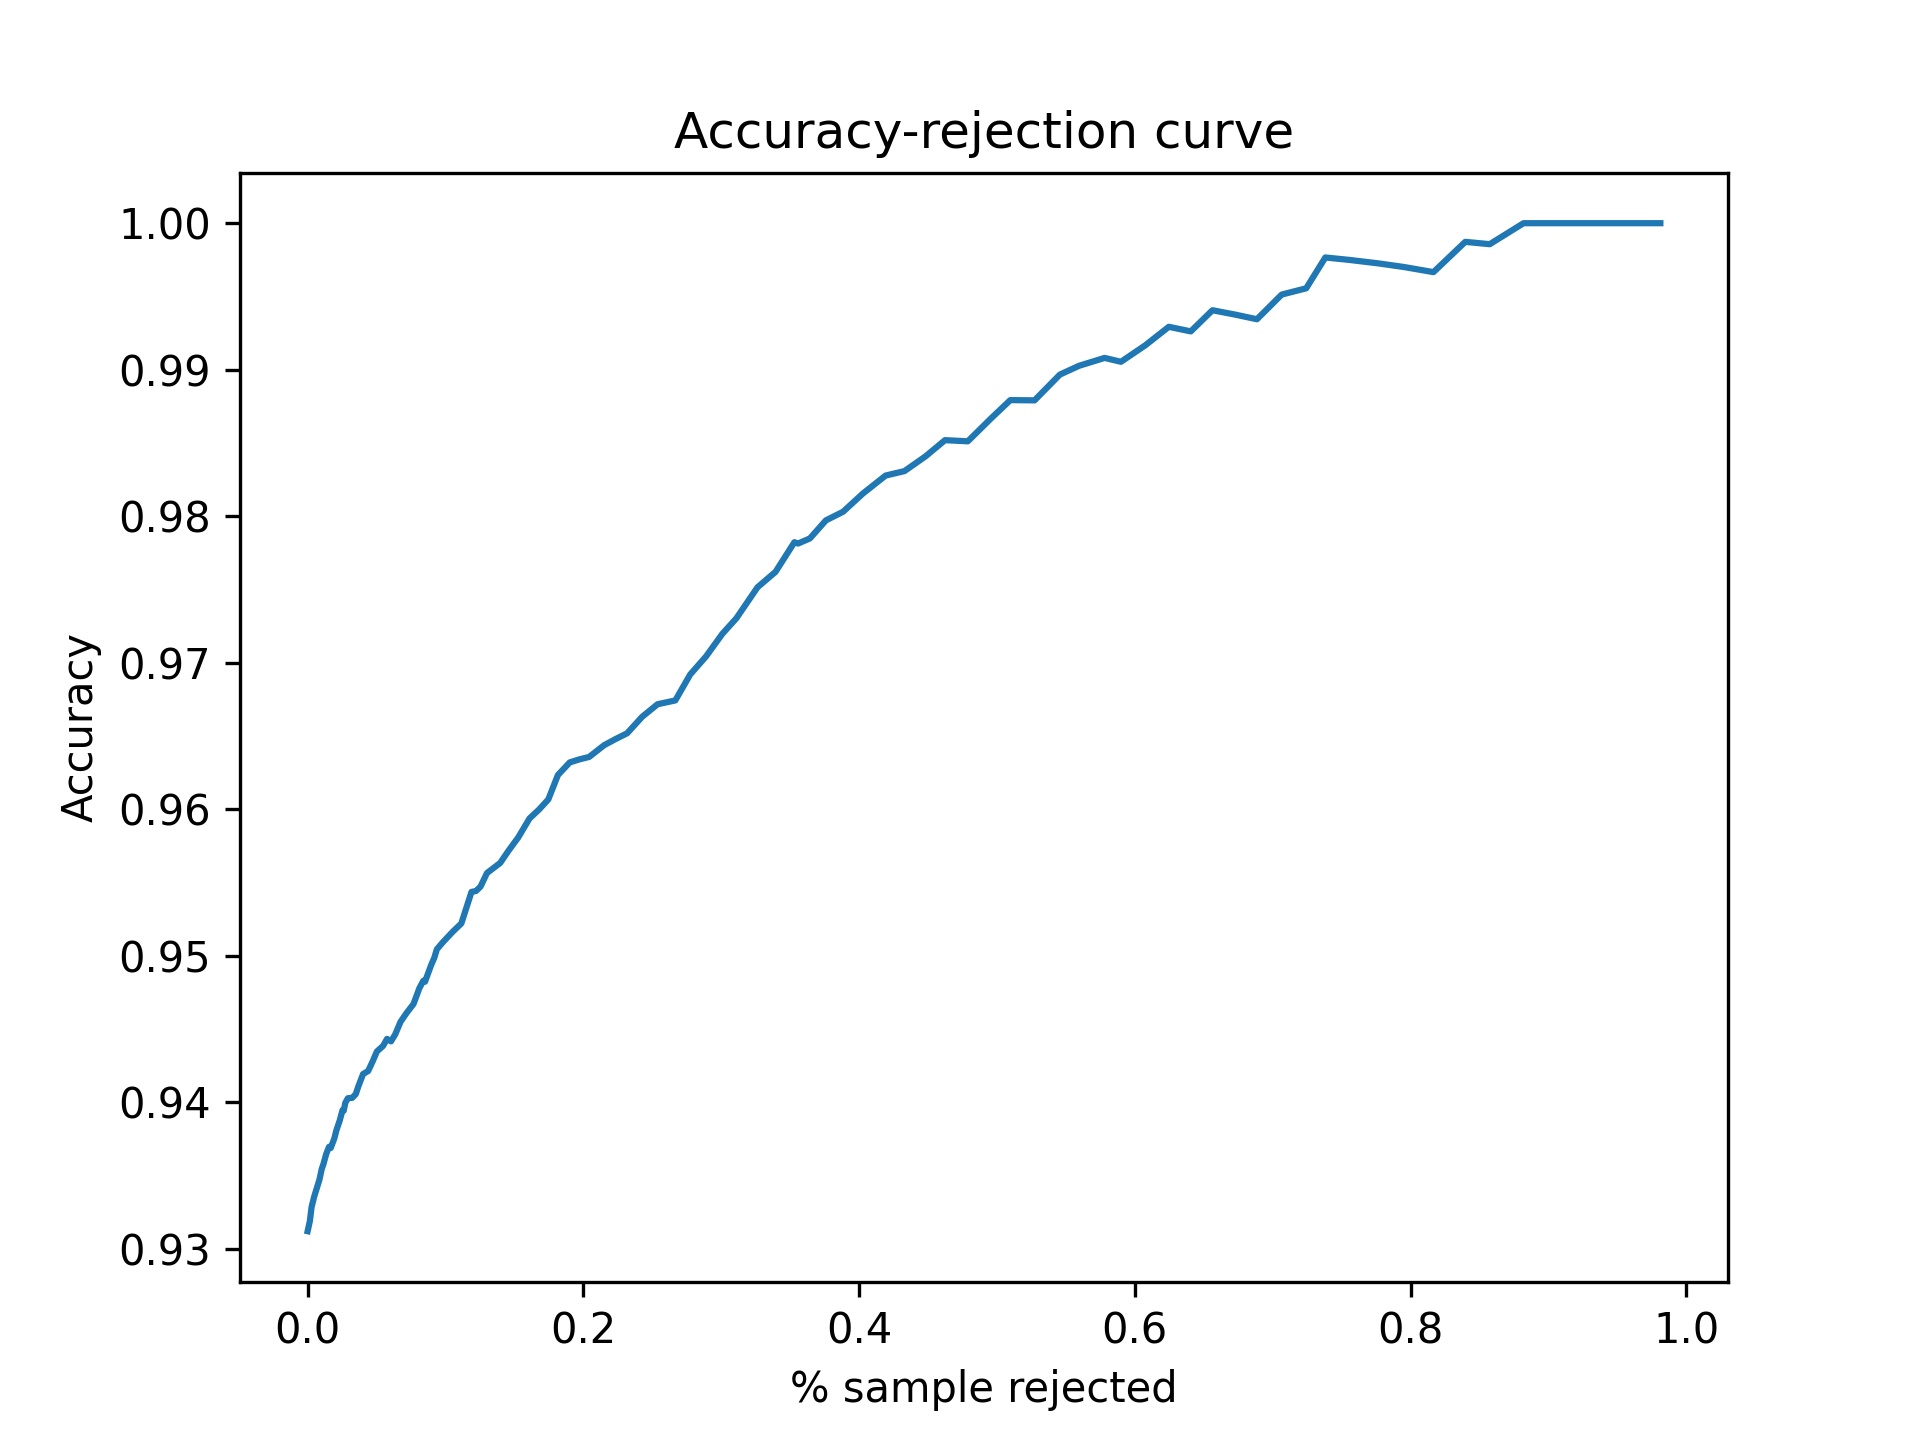

Source data for this figure (header and first rows):
Threshold, Accepted, Accuracy
0.5, 1.0, 0.9312
0.5001, 0.9984, 0.9319
0.5002, 0.9984, 0.9319
0.5003, 0.9984, 0.9319
0.5004, 0.9984, 0.9319
0.5005, 0.9984, 0.9319
0.5006, 0.9984, 0.9319
0.5007, 0.9984, 0.9319
0.5008, 0.9984, 0.9319
0.5009, 0.9984, 0.9319
0.501, 0.9984, 0.9319
0.5011, 0.9984, 0.9319
0.5012, 0.9984, 0.9319
0.5013, 0.9984, 0.9319
0.5014, 0.9984, 0.9319
0.5015, 0.9984, 0.9319
0.5016, 0.9984, 0.9319
0.5017, 0.9984, 0.9319
0.5018, 0.9984, 0.9319
0.5019, 0.9984, 0.9319
0.502, 0.9984, 0.9319
0.5021, 0.9984, 0.9319
0.5022, 0.9984, 0.9319
0.5023, 0.9984, 0.9319
0.5024, 0.9984, 0.9319
0.5025, 0.9984, 0.9319
0.5026, 0.9984, 0.9319
0.5027, 0.9984, 0.9319
0.5028, 0.9984, 0.9319
0.5029, 0.9984, 0.9319
0.503, 0.9984, 0.9319
0.5031, 0.9984, 0.9319
0.5032, 0.9984, 0.9319
0.5033, 0.9984, 0.9319
0.5034, 0.9984, 0.9319
0.5035, 0.9984, 0.9319
0.5036, 0.9984, 0.9319
0.5037, 0.9984, 0.9319
0.5038, 0.9984, 0.9319
0.5039, 0.9984, 0.9319
0.504, 0.9984, 0.9319
0.5041, 0.9984, 0.9319
0.5042, 0.9984, 0.9319
0.5043, 0.9984, 0.9319
0.5044, 0.9984, 0.9319
0.5045, 0.9984, 0.9319
0.5046, 0.9984, 0.9319
0.5047, 0.9984, 0.9319
0.5048, 0.9984, 0.9319
0.5049, 0.9984, 0.9319
0.505, 0.9984, 0.9319
0.5051, 0.9971, 0.9328
0.5052, 0.9971, 0.9328
0.5053, 0.9971, 0.9328
0.5054, 0.9971, 0.9328
0.5055, 0.9971, 0.9328
0.5056, 0.9971, 0.9328
0.5057, 0.9971, 0.9328
0.5058, 0.9971, 0.9328
0.5059, 0.9971, 0.9328
... 4,941 more rows
